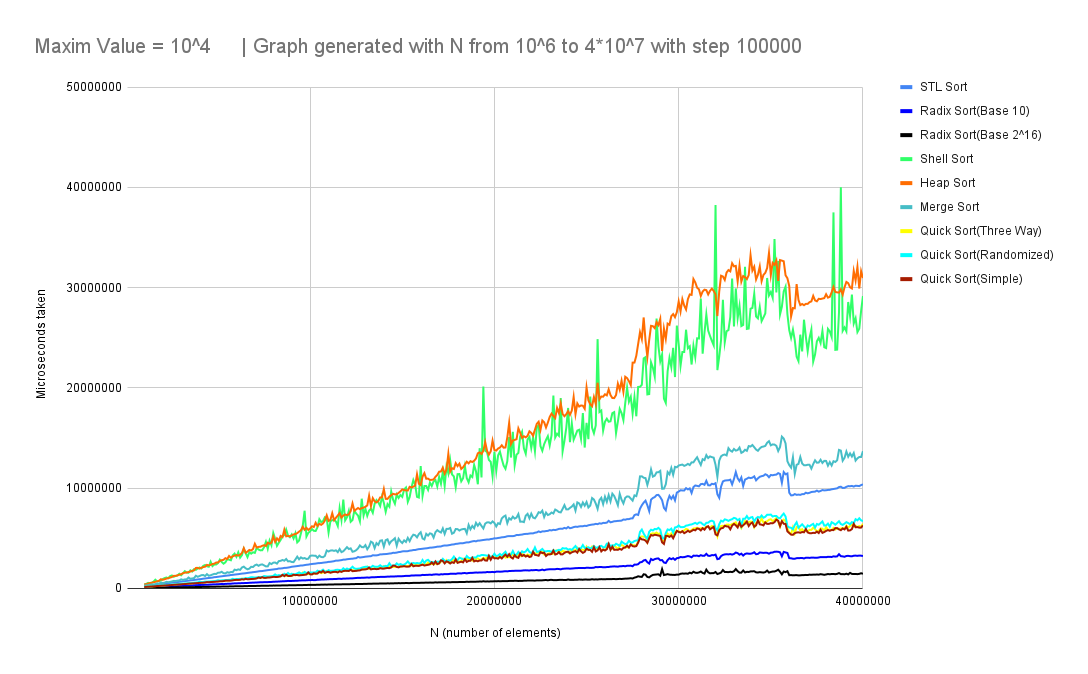

The file beside this chart, header and first rows:
, STL Sort, Radix Sort(Base 10), Radix Sort(Base 2^16), Shell Sort, Heap Sort, Merge Sort, Quick Sort(Three Way), Quick Sort(Randomized), Quick Sort(Simple)
1000000, 215107, 83032, 31008, 387092, 395095, 257067, 134029, 144043, 128034
1100000, 231051, 90020, 35001, 430090, 405102, 281058, 147046, 160031, 141045
1200000, 254056, 98028, 37008, 543127, 453101, 305062, 161047, 174038, 155041
1300000, 279062, 106023, 41010, 523123, 526117, 357085, 176045, 188041, 170044
1400000, 300066, 114031, 43015, 550291, 549110, 370094, 189048, 202051, 183034
1500000, 320058, 122039, 46017, 657139, 603147, 387086, 201056, 237052, 195050
1600000, 342076, 131041, 49017, 856197, 646150, 415084, 218062, 235058, 209053
1700000, 365082, 140039, 53013, 687146, 698169, 484114, 232058, 247054, 228057
1800000, 388087, 147039, 55012, 731170, 748173, 467110, 244060, 262064, 235058
1900000, 408091, 154039, 58018, 774186, 906202, 576134, 259064, 289064, 249060
2000000, 432177, 161035, 61020, 922320, 848202, 529027, 273059, 299073, 262058
2100000, 463103, 172045, 64020, 1018233, 899193, 555140, 287056, 311068, 279062
2200000, 489109, 181053, 68015, 1077240, 966222, 644147, 303073, 325078, 289071
2300000, 505113, 188042, 72016, 1005217, 1011740, 610665, 314062, 341075, 304067
2400000, 532119, 191055, 75024, 1215277, 1070239, 639142, 328079, 357086, 317070
2500000, 553117, 205051, 77017, 1282286, 1126244, 684152, 344076, 374083, 329072
2600000, 576135, 211047, 82019, 1151473, 1242521, 738164, 356085, 386092, 345083
2700000, 597888, 220055, 86024, 1228280, 1243270, 727160, 374086, 402077, 358107
2800000, 622145, 229051, 89019, 1278277, 1287282, 767171, 389084, 412606, 372082
2900000, 646143, 238052, 94021, 1450338, 1355296, 779187, 407082, 443098, 384085
3000000, 672150, 244054, 97021, 1300290, 1404338, 894202, 414098, 466104, 396088
3100000, 697156, 253056, 99028, 1496430, 1507421, 836180, 430112, 459102, 416124
3200000, 712173, 262051, 105023, 1707374, 1561361, 886205, 445106, 481920, 425080
3300000, 740167, 253056, 108026, 1570365, 1579352, 896200, 457101, 490109, 437097
3400000, 763170, 274061, 111025, 1551345, 1622362, 1076241, 472103, 510113, 458102
3500000, 788175, 285064, 113024, 1792400, 1670371, 948213, 486108, 520116, 469110
3600000, 806180, 296072, 118020, 1671675, 1745388, 982221, 501110, 534118, 484104
3700000, 832185, 301588, 122027, 1910439, 1789901, 1013227, 521115, 560124, 496123
3800000, 856191, 313070, 125028, 1841553, 2031454, 1253280, 532131, 574135, 511114
3900000, 882182, 321071, 130030, 1971439, 2037454, 1149257, 548121, 582129, 524117
4000000, 906438, 327073, 133040, 2076464, 1967439, 1225273, 553123, 671150, 540120
4100000, 924216, 336075, 134635, 1977442, 2049457, 1308358, 574271, 614136, 550122
4200000, 959214, 342082, 139031, 2239500, 2117471, 1325295, 586736, 628140, 559125
4300000, 979301, 352074, 141689, 2323525, 2155481, 1225273, 596132, 667148, 579129
4400000, 1005224, 359080, 146032, 2193490, 2337522, 1413309, 617137, 667149, 621124
4500000, 1027229, 357092, 145032, 2151487, 2282510, 1250266, 638162, 676151, 606134
4600000, 1046953, 377084, 153034, 2647597, 2337521, 1300277, 647145, 690770, 623282
4700000, 1069240, 386074, 157035, 2215493, 2423757, 1373293, 663147, 708682, 634140
4800000, 1109247, 393088, 158035, 2381532, 2454548, 1439942, 676136, 718160, 646143
4900000, 1123781, 398088, 161036, 2374148, 2571569, 1430840, 707157, 745158, 662147
5000000, 1149257, 406090, 165036, 2513561, 2579748, 1556347, 702156, 803175, 674151
5100000, 1176249, 417093, 169037, 2857651, 2730363, 1560348, 716765, 769316, 701156
5200000, 1198267, 430096, 174025, 2626593, 2805651, 1649368, 734163, 790176, 699155
5300000, 1223272, 420093, 177039, 2456547, 2838634, 1508344, 794177, 804179, 716147
5400000, 1247278, 443092, 178026, 2587590, 3006829, 1485330, 758170, 821184, 761169
5500000, 1271282, 448100, 183040, 2902647, 2923653, 1606358, 774173, 827184, 766178
5600000, 1290289, 458102, 186047, 2856644, 3224721, 1553335, 789175, 839187, 759169
5700000, 1327296, 456102, 188041, 2795624, 3050680, 1624876, 814202, 856190, 768171
5800000, 1342298, 478107, 193043, 3284762, 3189712, 1617401, 907201, 949212, 793196
5900000, 1367305, 489244, 199031, 3461867, 3260845, 1860416, 864707, 890261, 827171
6000000, 1390309, 495111, 201045, 3141708, 3315787, 1807416, 850196, 934207, 840181
6100000, 1409315, 499111, 203045, 3589808, 3264799, 1888019, 867180, 927220, 835186
6200000, 1438307, 507133, 209027, 3058682, 3344746, 1836411, 872208, 940224, 853190
6300000, 1467328, 513114, 209046, 3307739, 3522800, 2077477, 958786, 948212, 901200
6400000, 1483332, 519115, 211047, 3942880, 4006917, 2161497, 909211, 965214, 875195
6500000, 1504642, 529124, 217035, 3509789, 3544954, 1997762, 921728, 1017397, 945197
6600000, 1535343, 534119, 220049, 3110124, 3666894, 1897418, 931207, 998730, 900201
6700000, 1563363, 548128, 229057, 3600791, 3827380, 1960438, 954212, 1048240, 909203
6800000, 1577352, 558229, 229155, 3454777, 3769842, 2145173, 1003224, 1108253, 929208
6900000, 1610975, 564119, 233121, 3593808, 3919705, 2123516, 972224, 1095301, 936225
... 331 more rows
